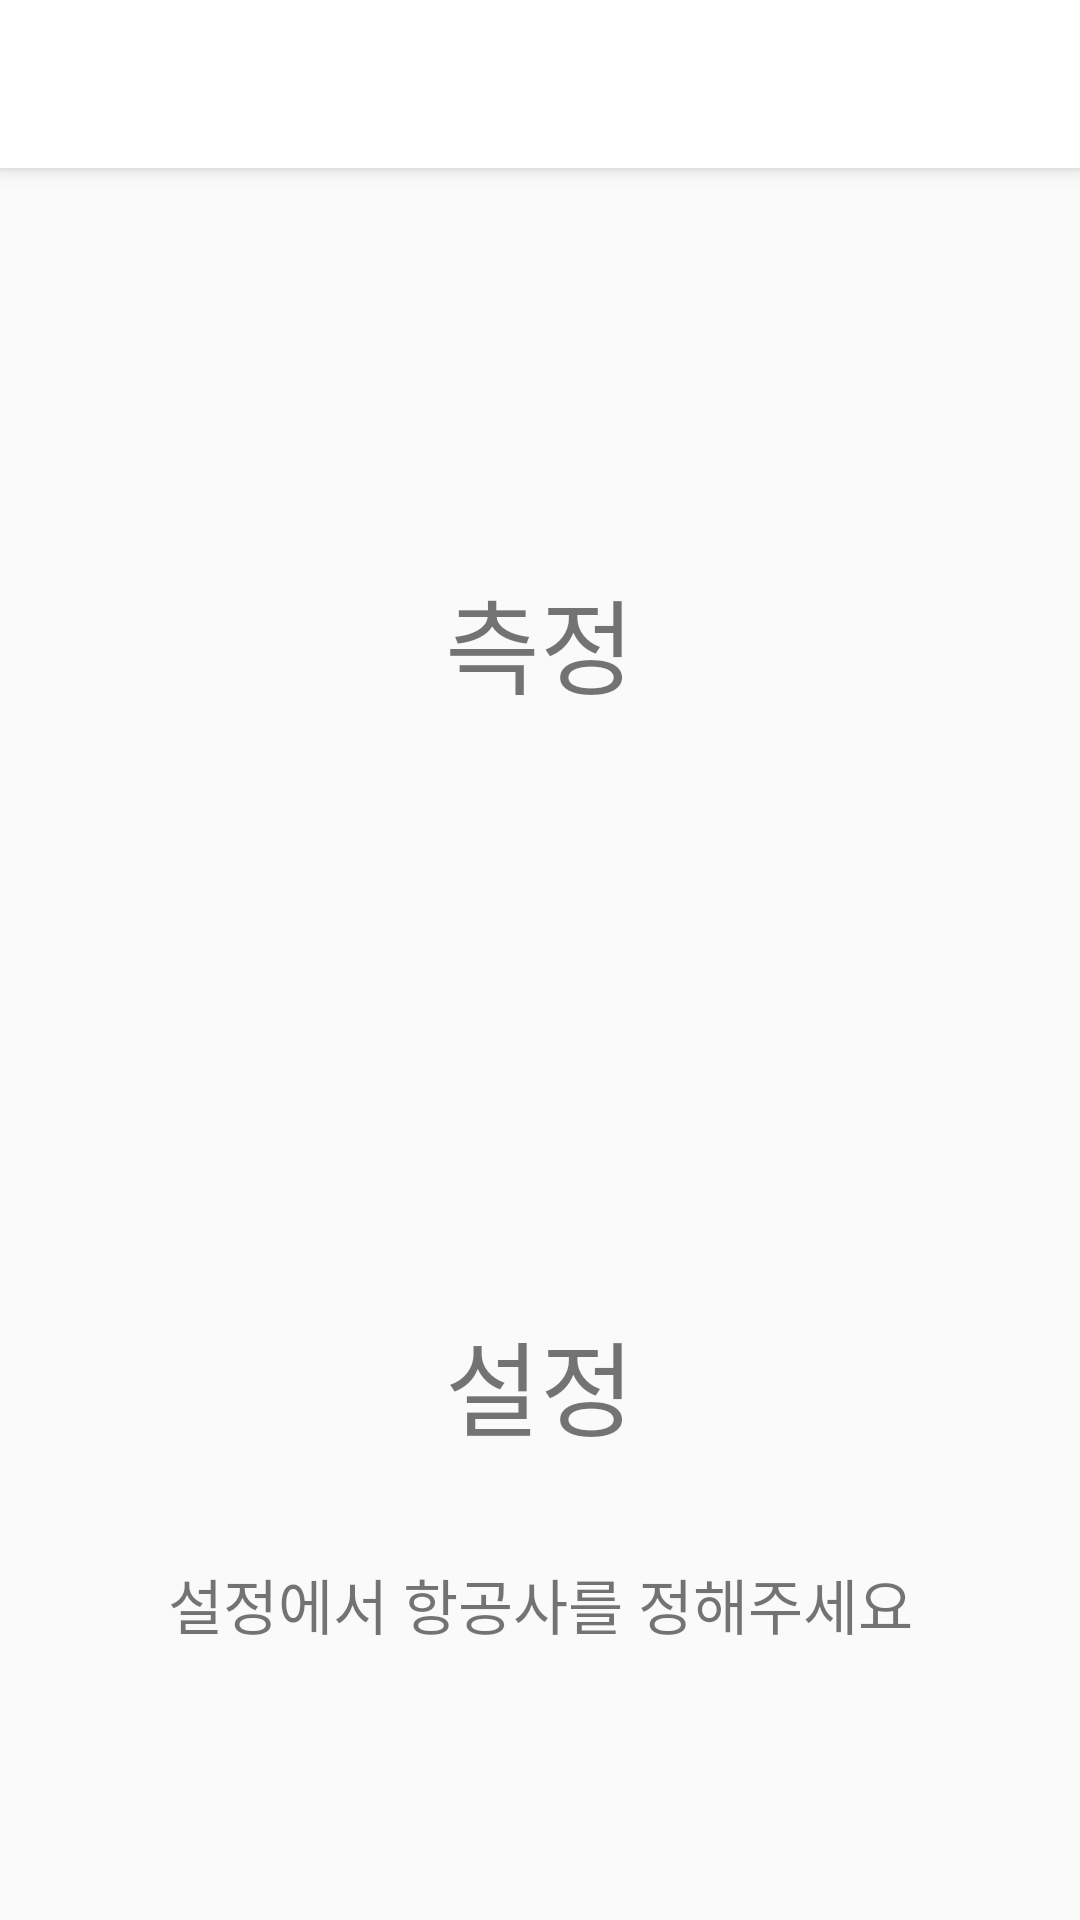

Write the Android layout XML for this screen, with the resource values it uses.
<!-- AndroidManifest.xml: application theme AppTheme -->
<!-- res/layout/activity_main.xml -->
<?xml version="1.0" encoding="utf-8"?>
<androidx.constraintlayout.widget.ConstraintLayout xmlns:android="http://schemas.android.com/apk/res/android"
    xmlns:app="http://schemas.android.com/apk/res-auto"
    xmlns:tools="http://schemas.android.com/tools"
    android:layout_width="match_parent"
    android:layout_height="match_parent"
    tools:context=".Activity.MainActivity">


    <androidx.appcompat.widget.Toolbar
        android:id="@+id/my_toolbar"
        android:layout_width="match_parent"
        android:layout_height="?attr/actionBarSize"
        android:layout_marginBottom="260dp"
        android:background="?attr/colorPrimary"
        android:elevation="4dp"
        android:theme="@style/ThemeOverlay.AppCompat.ActionBar"
        app:layout_constraintEnd_toEndOf="parent"
        app:layout_constraintStart_toStartOf="parent"
        app:layout_constraintTop_toTopOf="parent"
        app:popupTheme="@style/ThemeOverlay.AppCompat.Light" />


    <ImageButton
        android:id="@+id/camera"
        android:layout_width="125dp"
        android:layout_height="125dp"
        android:layout_marginTop="10dp"
        android:layout_marginBottom="400dp"
        android:background="?attr/selectableItemBackground"
        android:scaleType="centerInside"
        app:layout_constraintBottom_toBottomOf="parent"
        app:layout_constraintEnd_toEndOf="parent"
        app:layout_constraintStart_toStartOf="parent"
        app:layout_constraintTop_toTopOf="parent"
        app:srcCompat="@drawable/camera" />

    <ImageButton
        android:id="@+id/settings"
        android:layout_width="125dp"
        android:layout_height="125dp"
        android:layout_marginTop="100dp"
        android:background="?attr/selectableItemBackground"
        android:scaleType="centerInside"
        app:layout_constraintBottom_toBottomOf="parent"
        app:layout_constraintEnd_toEndOf="parent"
        app:layout_constraintStart_toStartOf="parent"
        app:layout_constraintTop_toTopOf="parent"
        app:srcCompat="@drawable/settings" />

    <TextView
        android:id="@+id/measureText"
        android:layout_width="match_parent"
        android:layout_height="50dp"
        android:layout_marginBottom="400dp"
        android:autoSizeTextType="uniform"
        android:gravity="center_horizontal"
        android:text="측정"

        app:layout_constraintBottom_toBottomOf="parent"
        app:layout_constraintEnd_toEndOf="parent"
        app:layout_constraintStart_toStartOf="parent"
        app:layout_constraintTop_toBottomOf="@+id/camera" />

    <TextView
        android:id="@+id/settingText"
        android:layout_width="match_parent"
        android:layout_height="50dp"
        android:layout_marginBottom="150dp"
        android:autoSizeTextType="uniform"
        android:gravity="center_horizontal"
        android:text="설정"
        app:layout_constraintBottom_toBottomOf="parent"
        app:layout_constraintEnd_toEndOf="parent"
        app:layout_constraintStart_toStartOf="parent"
        app:layout_constraintTop_toBottomOf="@+id/settings" />

    <TextView
        android:id="@+id/currentStandard"
        android:layout_width="match_parent"
        android:layout_height="60dp"
        android:layout_marginBottom="60dp"
        android:textSize = "20dp"
        android:gravity="center_horizontal"
        android:text="설정에서 항공사를 정해주세요"
        app:layout_constraintBottom_toBottomOf="parent"
        app:layout_constraintEnd_toEndOf="parent"
        app:layout_constraintStart_toStartOf="parent" />


</androidx.constraintlayout.widget.ConstraintLayout>
<!-- resources referenced by this layout -->
<resources>
  <style name="AppTheme" parent="Theme.AppCompat.Light.DarkActionBar">
          
          <item name="colorPrimary">@color/colorPrimary</item>
          <item name="colorPrimaryDark">@color/colorPrimaryDark</item>
          <item name="colorAccent">@color/colorAccent</item>
      </style>
  <color name="colorPrimary">#ffffff</color>
  <color name="colorPrimaryDark">#b0b0b0</color>
  <color name="colorAccent">#03DAC5</color>
</resources>
